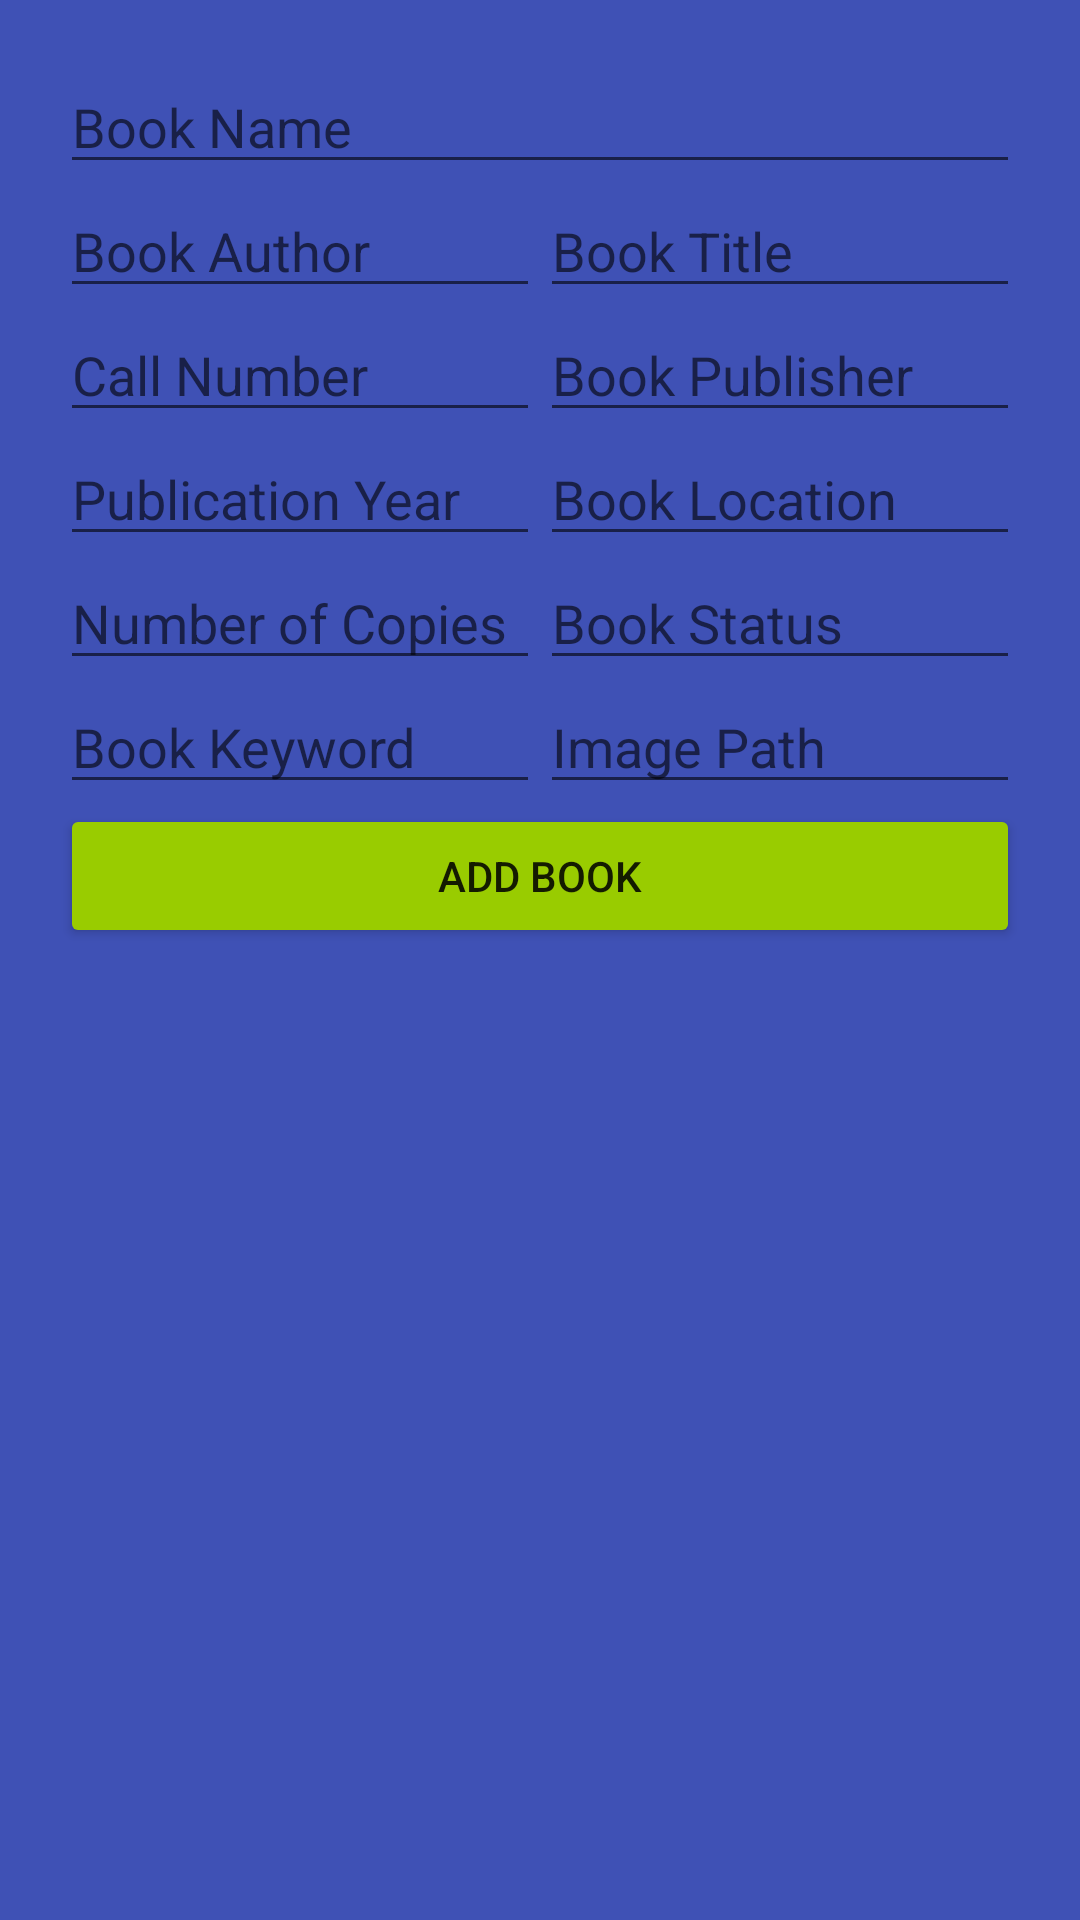

The Android layout XML behind this screen, and the referenced resources:
<!-- AndroidManifest.xml: application theme AppTheme -->
<!-- res/layout/activity_book_adder.xml -->
<?xml version="1.0" encoding="utf-8"?>
<LinearLayout
    xmlns:android="http://schemas.android.com/apk/res/android"
    xmlns:app="http://schemas.android.com/apk/res-auto"
    android:layout_width="match_parent"
    android:layout_height="match_parent"
    android:background="#3F51B5"
    android:padding="20dp"
    android:orientation="vertical">

    <EditText
        android:id="@+id/book_adder_name"
        android:layout_width="match_parent"
        android:layout_height="wrap_content"
        android:hint="Book Name" />

    <LinearLayout
        android:layout_width="match_parent"
        android:layout_height="wrap_content"
        android:orientation="horizontal">
        <EditText
            android:id="@+id/book_adder_author"
            android:layout_width="match_parent"
            android:layout_height="wrap_content"
            android:layout_weight="0.5"
            android:hint="Book Author" />

        <EditText
            android:id="@+id/book_adder_title"
            android:layout_width="match_parent"
            android:layout_height="wrap_content"
            android:layout_weight="0.5"
            android:hint="Book Title" />


    </LinearLayout>

    <LinearLayout
        android:layout_width="match_parent"
        android:layout_height="wrap_content"
        android:orientation="horizontal">
        <EditText
            android:id="@+id/book_adder_number"
            android:layout_width="match_parent"
            android:layout_height="wrap_content"
            android:layout_weight="0.5"
            android:hint="Call Number" />

        <EditText
            android:id="@+id/book_adder_publisher"
            android:layout_width="match_parent"
            android:layout_height="wrap_content"
            android:layout_weight="0.5"
            android:hint="Book Publisher" />


    </LinearLayout>

    <LinearLayout
        android:layout_width="match_parent"
        android:layout_height="wrap_content"
        android:orientation="horizontal">
        <EditText
            android:id="@+id/book_adder_year"
            android:layout_width="match_parent"
            android:layout_height="wrap_content"
            android:layout_weight="0.5"
            android:hint="Publication Year" />

        <EditText
            android:id="@+id/book_adder_location"
            android:layout_width="match_parent"
            android:layout_height="wrap_content"
            android:layout_weight="0.5"
            android:hint="Book Location" />


    </LinearLayout>

    <LinearLayout
        android:layout_width="match_parent"
        android:layout_height="wrap_content"
        android:orientation="horizontal">
        <EditText
            android:id="@+id/book_adder_copies"
            android:layout_width="match_parent"
            android:layout_height="wrap_content"
            android:layout_weight="0.5"
            android:hint="Number of Copies" />

        <EditText
            android:id="@+id/book_adder_status"
            android:layout_width="match_parent"
            android:layout_height="wrap_content"
            android:layout_weight="0.5"
            android:hint="Book Status" />


    </LinearLayout>

    <LinearLayout
        android:layout_width="match_parent"
        android:layout_height="wrap_content"
        android:orientation="horizontal">
        <EditText
            android:id="@+id/book_adder_keyword"
            android:layout_width="match_parent"
            android:layout_height="wrap_content"
            android:layout_weight="0.5"
            android:hint="Book Keyword" />

        <EditText
            android:id="@+id/book_adder_imagePath"
            android:layout_width="match_parent"
            android:layout_height="wrap_content"
            android:layout_weight="0.5"
            android:hint="Image Path" />


    </LinearLayout>

    <Button
        android:id="@+id/book_adder_addButton"
        android:layout_width="match_parent"
        android:layout_height="wrap_content"
        android:backgroundTint="@android:color/holo_green_light"
        android:text="Add Book" />


</LinearLayout>
<!-- resources referenced by this layout -->
<resources>
  <style name="AppTheme" parent="Theme.AppCompat.Light.DarkActionBar">
          
          <item name="colorPrimary">@color/colorPrimary</item>
          <item name="colorPrimaryDark">@color/colorPrimaryDark</item>
          <item name="colorAccent">@color/colorAccent</item>
          <item name="android:background">@android:color/transparent</item>
          <item name="actionOverflowMenuStyle">@style/OverflowMenu</item>
          <item name="android:actionBarStyle">@style/MyActionBarTheme</item>
      </style>
  <color name="colorPrimary">#334460</color>
  <color name="colorPrimaryDark">#2D2D2D</color>
  <color name="colorAccent">#007eaf</color>
  <style name="OverflowMenu" parent="Widget.AppCompat.PopupMenu.Overflow">
          <item name="android:windowDisablePreview">true</item>
          <item name="overlapAnchor">false</item>
          <item name="android:dropDownVerticalOffset">5.0dp</item>
          <item name="android:popupBackground">#FFF</item>
      </style>
  <style name="MyActionBarTheme" parent="@android:style/Widget.Holo.Light.ActionBar">
          <item name="android:background">#2D2D2D</item>
      </style>
</resources>
